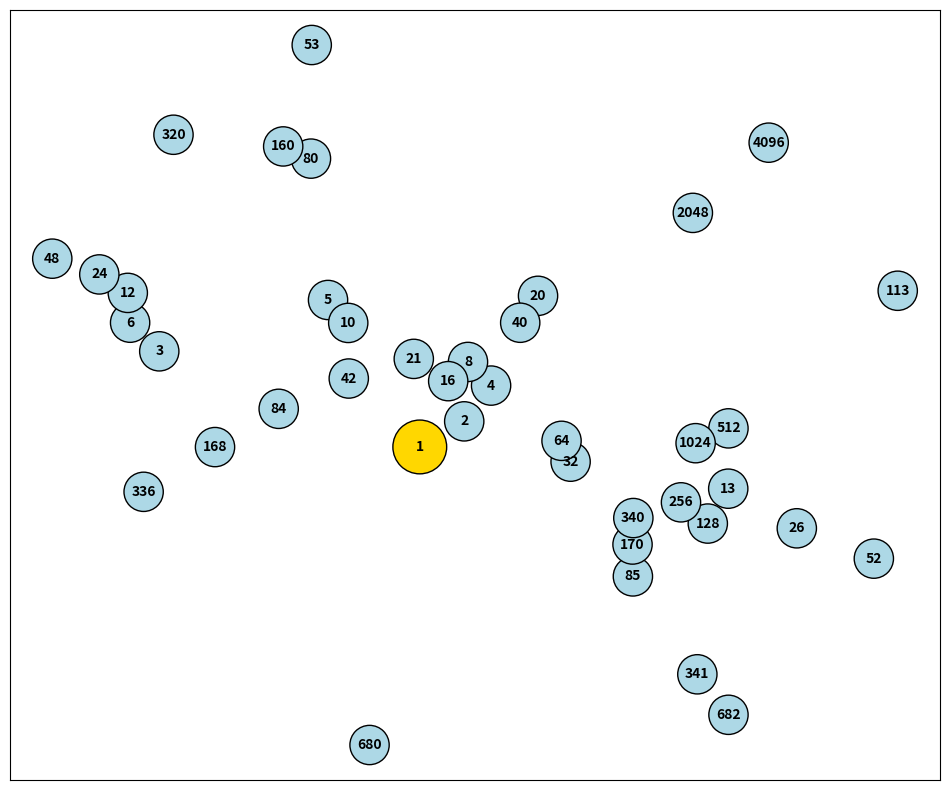

This figure's Python source: (Note: this script raises an exception after producing the figure.)
import networkx as nx
import matplotlib.pyplot as plt
from collections import deque

def visualize_collatz_tree_ascending(target, max_nodes=50):
    if target == 1:
        print("Число 1 є коренем дерева.")
        return

    # Ініціалізація графа
    G = nx.DiGraph()
    G.add_node(1, label='1 (Root)')
    
    # Черга для BFS (число, поточний шлях)
    queue = deque([(1, [1])])
    visited = {1}
    target_path = None

    print(f"--- Побудова та візуалізація висхідного дерева для {target} ---")

    nodes_count = 1
    while queue and nodes_count < max_nodes:
        current, path = queue.popleft()

        # Генеруємо наступні можливі "висхідні" кроки
        next_steps = []
        
        # 1. Завжди можна помножити на 2 (Rule 2n)
        next_steps.append(current * 2)
        
        # 2. Перевіряємо можливість непарного кроку (n-1)/3
        if (current - 1) % 3 == 0:
            potential_odd = (current - 1) // 3
            if potential_odd > 1 and potential_odd % 2 != 0:
                next_steps.append(potential_odd)

        for step in next_steps:
            if step not in visited:
                visited.add(step)
                nodes_count += 1
                
                # Додаємо ребро в граф (від батька до сина у висхідному сенсі)
                G.add_edge(current, step)
                
                # Позначаємо тип кроку для візуалізації
                if step == current * 2:
                    G[current][step]['type'] = '2n'
                else:
                    G[current][step]['type'] = '(n-1)/3'

                new_path = path + [step]
                if step == target:
                    target_path = new_path
                    # Ми знайшли ціль, але продовжуємо BFS трохи далі для краси графа
                
                if nodes_count < max_nodes:
                    queue.append((step, new_path))

    # --- Візуалізація ---
    plt.figure(figsize=(12, 10))
    
    # Використовуємо ієрархічний лейаут для дерев
    try:
        pos = nx.nx_agraph.graphviz_layout(G, prog='dot') # Потребує Graphviz
    except ImportError:
        # Якщо Graphviz немає, використовуємо стандартний пружинний лейаут
        print("Graphviz не знайдено, використовується spring_layout (може бути менш наочно).")
        pos = nx.spring_layout(G, seed=42)

    # Малюємо вузли
    node_colors = ['#FFD700' if n == 1 else ('#90EE90' if n == target else '#ADD8E6') for n in G.nodes()]
    node_sizes = [1500 if n == 1 or n == target else 800 for n in G.nodes()]
    nx.draw_networkx_nodes(G, pos, node_size=node_sizes, node_color=node_colors, edgecolors='black')
    
    # Малюємо мітки вузлів
    nx.draw_networkx_labels(G, pos, font_size=10, font_weight='bold')

    # Малюємо ребра
    edges_2n = [(u, v) for u, v, d in G.edges(data=True) if d.get('type') == '2n']
    edges_odd = [(u, v) for u, v, d in G.edges(data=True) if d.get('type') == '(n-1)/3']
    
    nx.draw_networkx_edges(G, pos, edgelist=edges_2n, edgewidth=1.5, edge_color='blue', style='solid', arrowsize=20)
    nx.draw_networkx_edges(G, pos, edgelist=edges_odd, edgewidth=2, edge_color='red', style='dashed', arrowsize=20)

    # Виділяємо знайдений шлях
    if target_path:
        print(f"Шлях до {target} знайдено: {' -> '.join(map(str, target_path))}")
        path_edges = list(zip(target_path, target_path[1:]))
        nx.draw_networkx_edges(G, pos, edgelist=path_edges, edgewidth=3, edge_color='green', arrowsize=25)

    # Налаштування відображення
    plt.title(f"Висхідне дерево Коллатца від 1 (локально навколо {target})", fontsize=16)
    plt.axis('off')
    
    # Додаємо легенду
    blue_line = plt.Line2D([0], [0], color='blue', linestyle='-', linewidth=1.5)
    red_line = plt.Line2D([0], [0], color='red', linestyle='--', linewidth=2)
    green_line = plt.Line2D([0], [0], color='green', linestyle='-', linewidth=3)
    plt.legend([blue_line, red_line, green_line], ['Крок 2n (Токен)', 'Крок (n-1)/3 (Інфляція)', f'Шлях до {target}'], loc='lower right')

    plt.tight_layout()
    plt.show()

# --- Використання ---
# Примітка: Для роботи ієрархічного лейауту `nx_agraph.graphviz_layout` 
# потрібно встановити бібліотеку `pygraphviz` та сам інструмент `Graphviz`.
# Якщо їх немає, код використає стандартний лейаут.

target_number = 27 # Можна ввести будь-яке число
visualize_collatz_tree_ascending(target_number, max_nodes=40)
